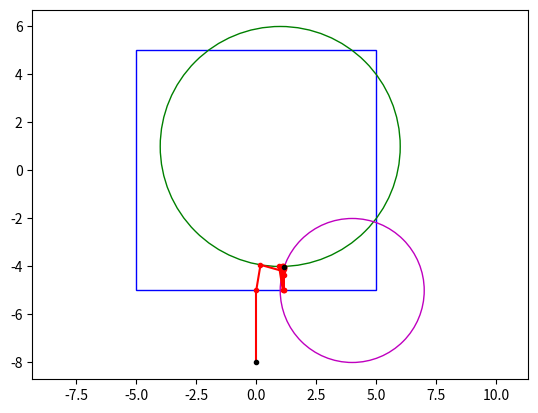

Here is the Python script that generated this plot:
import numpy as np
import matplotlib.pyplot as plt

'''
Dykstra's algorithm for the projection onto the
intersection of closed convex sets, K.

Input:
- P: An array of projection function handles onto
 closed convex sets, where P[i] projections onto
 a subset of the Hilbert space X for all i.
- x0: A point in the Hilbert space X.

Output:
- x: The point in the intersection of sets, K
s.t. the distance between x and x0 is minimized.
'''
iters = []
def Dykstra(P,x0,max_iter=10):
    # a) initialize starting params
    x = x0
    r = len(P)
    M = max_iter*r # since r cycles per iteration
    I = np.zeros((len(P),x0.shape[0]))
    tol = 1e-6
    mov = float('inf')

    # Plotting
    iters.append(x0)

    # b) iteratively compute the projection
    # until reach tolerance level
    n = 0
    while mov > tol and n < M:
        # b.1) project x - increment
        prev_x = x
        x = P[n % r](prev_x - I[n % r,:])

        # b.2) update increment
        I[n % r,:] = x - (prev_x - I[n % r,:])
        
        mov = np.linalg.norm(x - prev_x)
        n += 1

        # Plotting
        iters.append(x)
        print("Mov:",mov)

    return x


def p_box(x,l,u):
    return np.minimum(np.maximum(x,l), u)

def p_ball(x,c,r):
    return c + (r/np.max([np.linalg.norm(x-c),r]))*(x-c)

ball_c = [1,1]
ball_r = 5
pball = lambda x: p_ball(x,np.array(ball_c),ball_r)

ball_c2 = [4,-5]
ball_r2 = 3
pball2 = lambda x: p_ball(x,np.array(ball_c2),ball_r2)

box_l = np.array([-5,-5])
box_u = np.array([5,5])
pbox = lambda x: p_box(x,box_l,box_u)

Dykstra([pbox,pball,pball2], np.array([0,-8]))

fig,ax = plt.subplots()
ax.axis('equal')
iters = np.array(iters)
ax.plot(iters[0,0],iters[0,1],marker='.',color='k',zorder=5)
ax.plot(iters[0:2,0],iters[0:2,1],color='r')
ax.plot(iters[1:len(iters)-1,0],iters[1:len(iters)-1,1],marker='.',color='r')
ax.plot(iters[-2:-1,0],iters[-2:-1,1],color='r')
ax.plot(iters[-1,0],iters[-1,1],marker='.',color='k')
rec = plt.Rectangle((box_l[0], box_l[1]), box_u[0] - box_l[0],
        box_u[1] - box_l[1], fill=False, color='b')
ax.add_patch(rec)
cir = plt.Circle((1,1), ball_r, fill=False, color='g')
ax.add_patch(cir)
cir2 = plt.Circle((4,-5), ball_r2, fill=False, color='m')
ax.add_patch(cir2)

plt.show()
